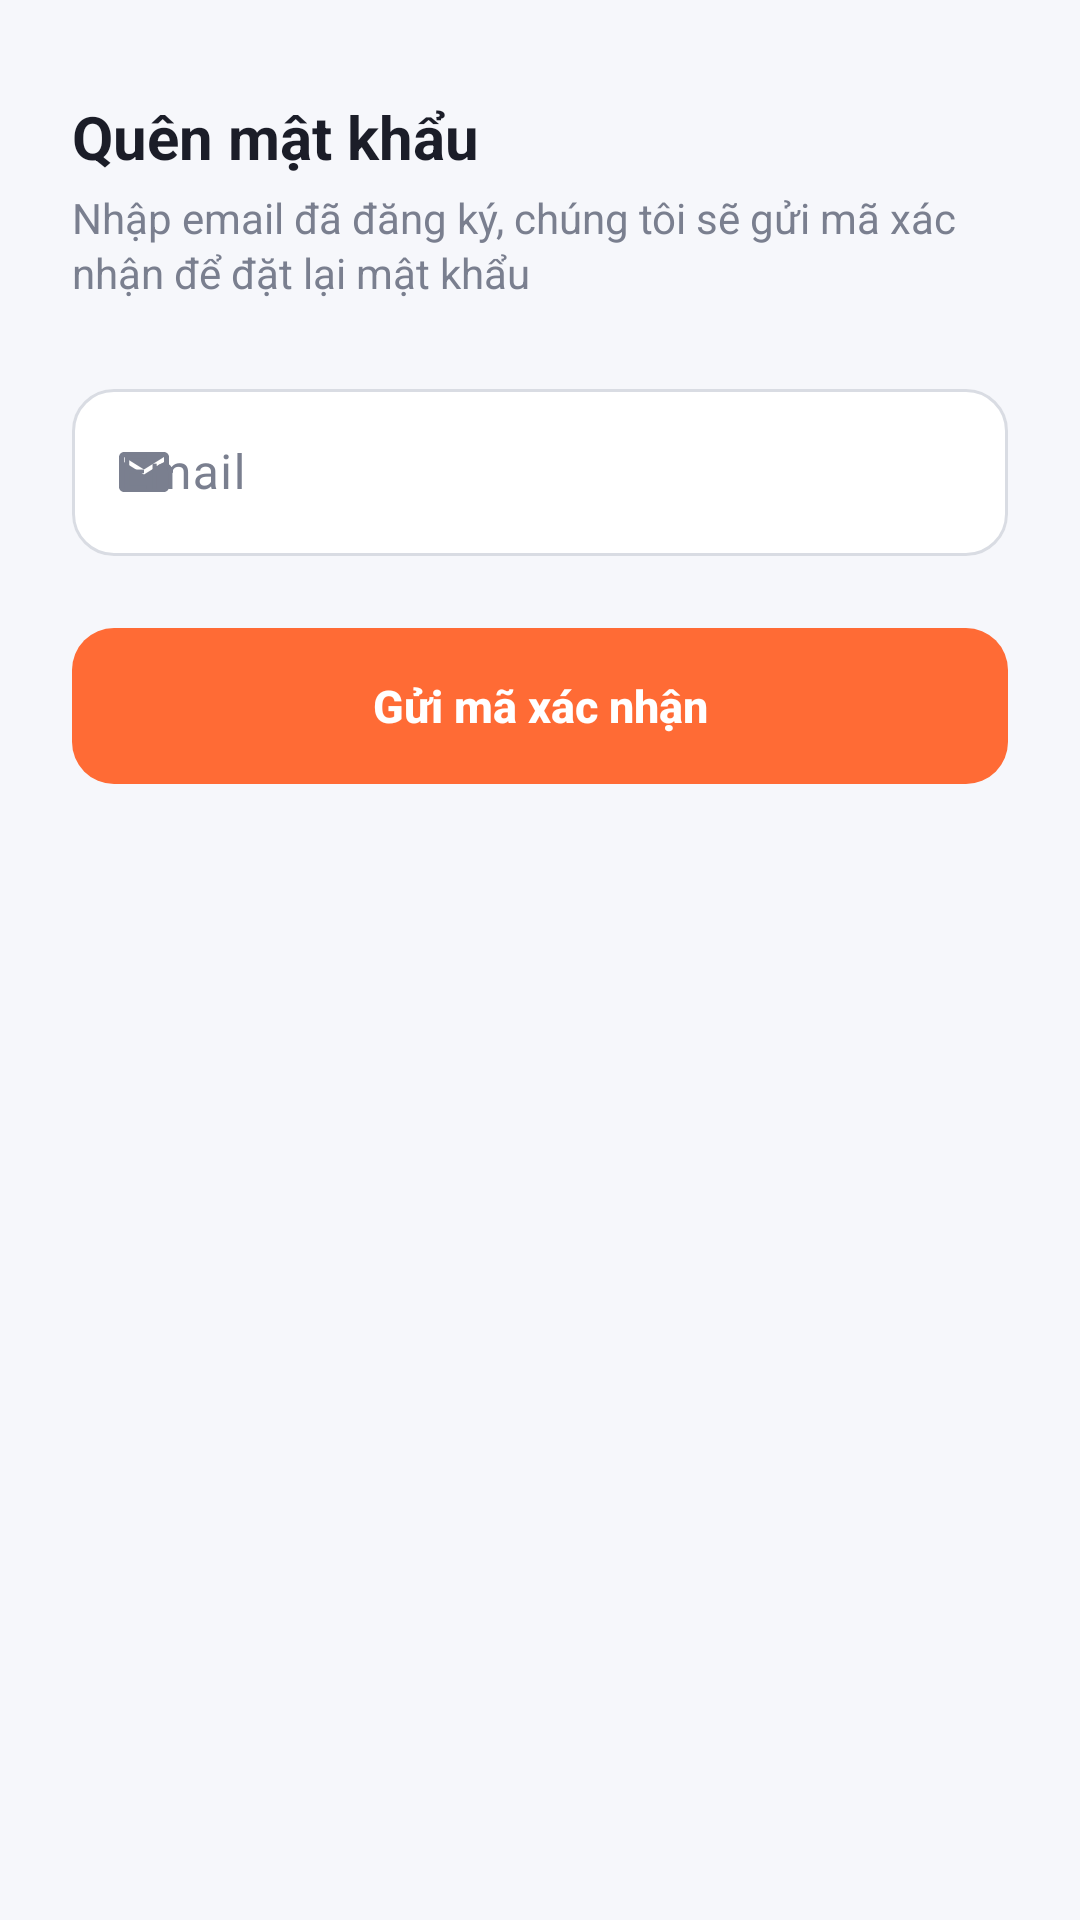

Reconstruct the res/layout file that produces this screen, plus the resources it refers to.
<!-- AndroidManifest.xml: application theme Theme.TranMinhMan_LeNgocNhan_DoAn -->
<!-- res/layout/activity_forgot_password.xml -->
<?xml version="1.0" encoding="utf-8"?>
<ScrollView xmlns:android="http://schemas.android.com/apk/res/android"
    xmlns:app="http://schemas.android.com/apk/res-auto"
    android:layout_width="match_parent"
    android:layout_height="match_parent"
    android:fillViewport="true"
    android:fitsSystemWindows="true">

    <LinearLayout
        android:layout_width="match_parent"
        android:layout_height="wrap_content"
        android:orientation="vertical"
        android:paddingStart="24dp"
        android:paddingTop="32dp"
        android:paddingEnd="24dp"
        android:paddingBottom="24dp">

        <TextView
            style="@style/Text.App.Title"
            android:layout_width="wrap_content"
            android:layout_height="wrap_content"
            android:text="Quên mật khẩu" />

        <TextView
            style="@style/Text.App.BodySecondary"
            android:layout_width="wrap_content"
            android:layout_height="wrap_content"
            android:layout_marginTop="4dp"
            android:text="Nhập email đã đăng ký, chúng tôi sẽ gửi mã xác nhận để đặt lại mật khẩu" />

        <com.google.android.material.textfield.TextInputLayout
            android:layout_width="match_parent"
            android:layout_height="wrap_content"
            android:layout_marginTop="24dp"
            android:hint="Email"
            app:startIconDrawable="@drawable/ic_email">

            <com.google.android.material.textfield.TextInputEditText
                android:id="@+id/edit_email"
                android:layout_width="match_parent"
                android:layout_height="wrap_content"
                android:inputType="textEmailAddress" />
        </com.google.android.material.textfield.TextInputLayout>

        <TextView
            android:id="@+id/text_error"
            style="@style/Text.App.Error"
            android:layout_width="match_parent"
            android:layout_height="wrap_content"
            android:layout_marginTop="14dp"
            android:visibility="gone" />

        <com.google.android.material.button.MaterialButton
            android:id="@+id/btn_send_code"
            android:layout_width="match_parent"
            android:layout_height="wrap_content"
            android:layout_marginTop="24dp"
            android:text="Gửi mã xác nhận" />

        <ProgressBar
            android:id="@+id/progress_bar"
            android:layout_width="32dp"
            android:layout_height="32dp"
            android:layout_gravity="center_horizontal"
            android:layout_marginTop="16dp"
            android:visibility="gone" />

    </LinearLayout>
</ScrollView>
<!-- resources referenced by this layout -->
<resources>
  <!-- drawable ic_email (drawable) -->
  <vector xmlns:android="http://schemas.android.com/apk/res/android"
      android:width="20dp"
      android:height="20dp"
      android:viewportWidth="24"
      android:viewportHeight="24">
      <path
          android:fillColor="#FF000000"
          android:pathData="M20,4H4c-1.1,0 -1.99,0.9 -1.99,2L2,18c0,1.1 0.9,2 2,2h16c1.1,0 2,-0.9 2,-2V6c0,-1.1 -0.9,-2 -2,-2zM20,8l-8,5 -8,-5V6l8,5 8,-5v2z" />
  </vector>
  <style name="Text.App.BodySecondary" parent="Text.App.Body">
          <item name="android:textColor">@color/text_secondary</item>
      </style>
  <style name="Text.App.Error" parent="">
          <item name="android:textSize">13sp</item>
          <item name="android:textColor">@color/error</item>
          <item name="android:background">@drawable/bg_error_box</item>
          <item name="android:paddingStart">12dp</item>
          <item name="android:paddingEnd">12dp</item>
          <item name="android:paddingTop">10dp</item>
          <item name="android:paddingBottom">10dp</item>
      </style>
  <style name="Text.App.Title" parent="">
          <item name="android:textSize">20sp</item>
          <item name="android:textStyle">bold</item>
          <item name="android:textColor">@color/text_primary</item>
      </style>
  <style name="Theme.TranMinhMan_LeNgocNhan_DoAn" parent="Base.Theme.TranMinhMan_LeNgocNhan_DoAn" />
  <style name="Text.App.Body" parent="">
          <item name="android:textSize">14sp</item>
          <item name="android:textColor">@color/text_primary</item>
          <item name="android:lineSpacingExtra">2dp</item>
      </style>
  <color name="text_secondary">#7A7F8F</color>
  <color name="error">#E5484D</color>
  <!-- drawable bg_error_box (drawable) -->
  <?xml version="1.0" encoding="utf-8"?>
  <shape xmlns:android="http://schemas.android.com/apk/res/android"
      android:shape="rectangle">
      <solid android:color="@color/error_light" />
      <corners android:radius="12dp" />
  </shape>
  <color name="text_primary">#1B1D28</color>
  <color name="error_light">#FDECEC</color>
  <color name="colorPrimary">#FF6B35</color>
  <color name="white">#FFFFFFFF</color>
  <color name="primary_light">#FFF1EB</color>
  <color name="colorPrimaryDark">#E4531F</color>
  <color name="background">#F6F7FB</color>
  <color name="surface">#FFFFFF</color>
  <color name="outline_strong">#D9DCE3</color>
  <color name="outline">#ECEDF2</color>
  <style name="Widget.App.Toolbar" parent="Widget.Material3.Toolbar.Surface">
          <item name="android:background">@color/surface</item>
          <item name="titleTextAppearance">@style/TextAppearance.App.ToolbarTitle</item>
          <item name="navigationIconTint">@color/text_primary</item>
          <item name="titleCentered">true</item>
      </style>
  <style name="Widget.App.Card" parent="Widget.Material3.CardView.Outlined">
          <item name="cardCornerRadius">18dp</item>
          <item name="cardElevation">0dp</item>
          <item name="cardBackgroundColor">@color/surface</item>
          <item name="strokeColor">@color/outline</item>
          <item name="strokeWidth">1dp</item>
      </style>
  <style name="Widget.App.RatingBar" parent="Widget.AppCompat.RatingBar">
          <item name="android:progressTint">@color/star</item>
          <item name="android:secondaryProgressTint">@color/star</item>
          <item name="android:progressBackgroundTint">@color/outline_strong</item>
      </style>
  <style name="TextAppearance.App.ToolbarTitle" parent="TextAppearance.Material3.TitleMedium">
          <item name="android:textSize">18sp</item>
          <item name="android:textStyle">bold</item>
          <item name="android:textColor">@color/text_primary</item>
      </style>
  <style name="Widget.App.BottomNavigation.Indicator" parent="Widget.Material3.BottomNavigationView.ActiveIndicator">
          <item name="android:color">@color/primary_light</item>
      </style>
  <color name="star">#FFB400</color>
</resources>
